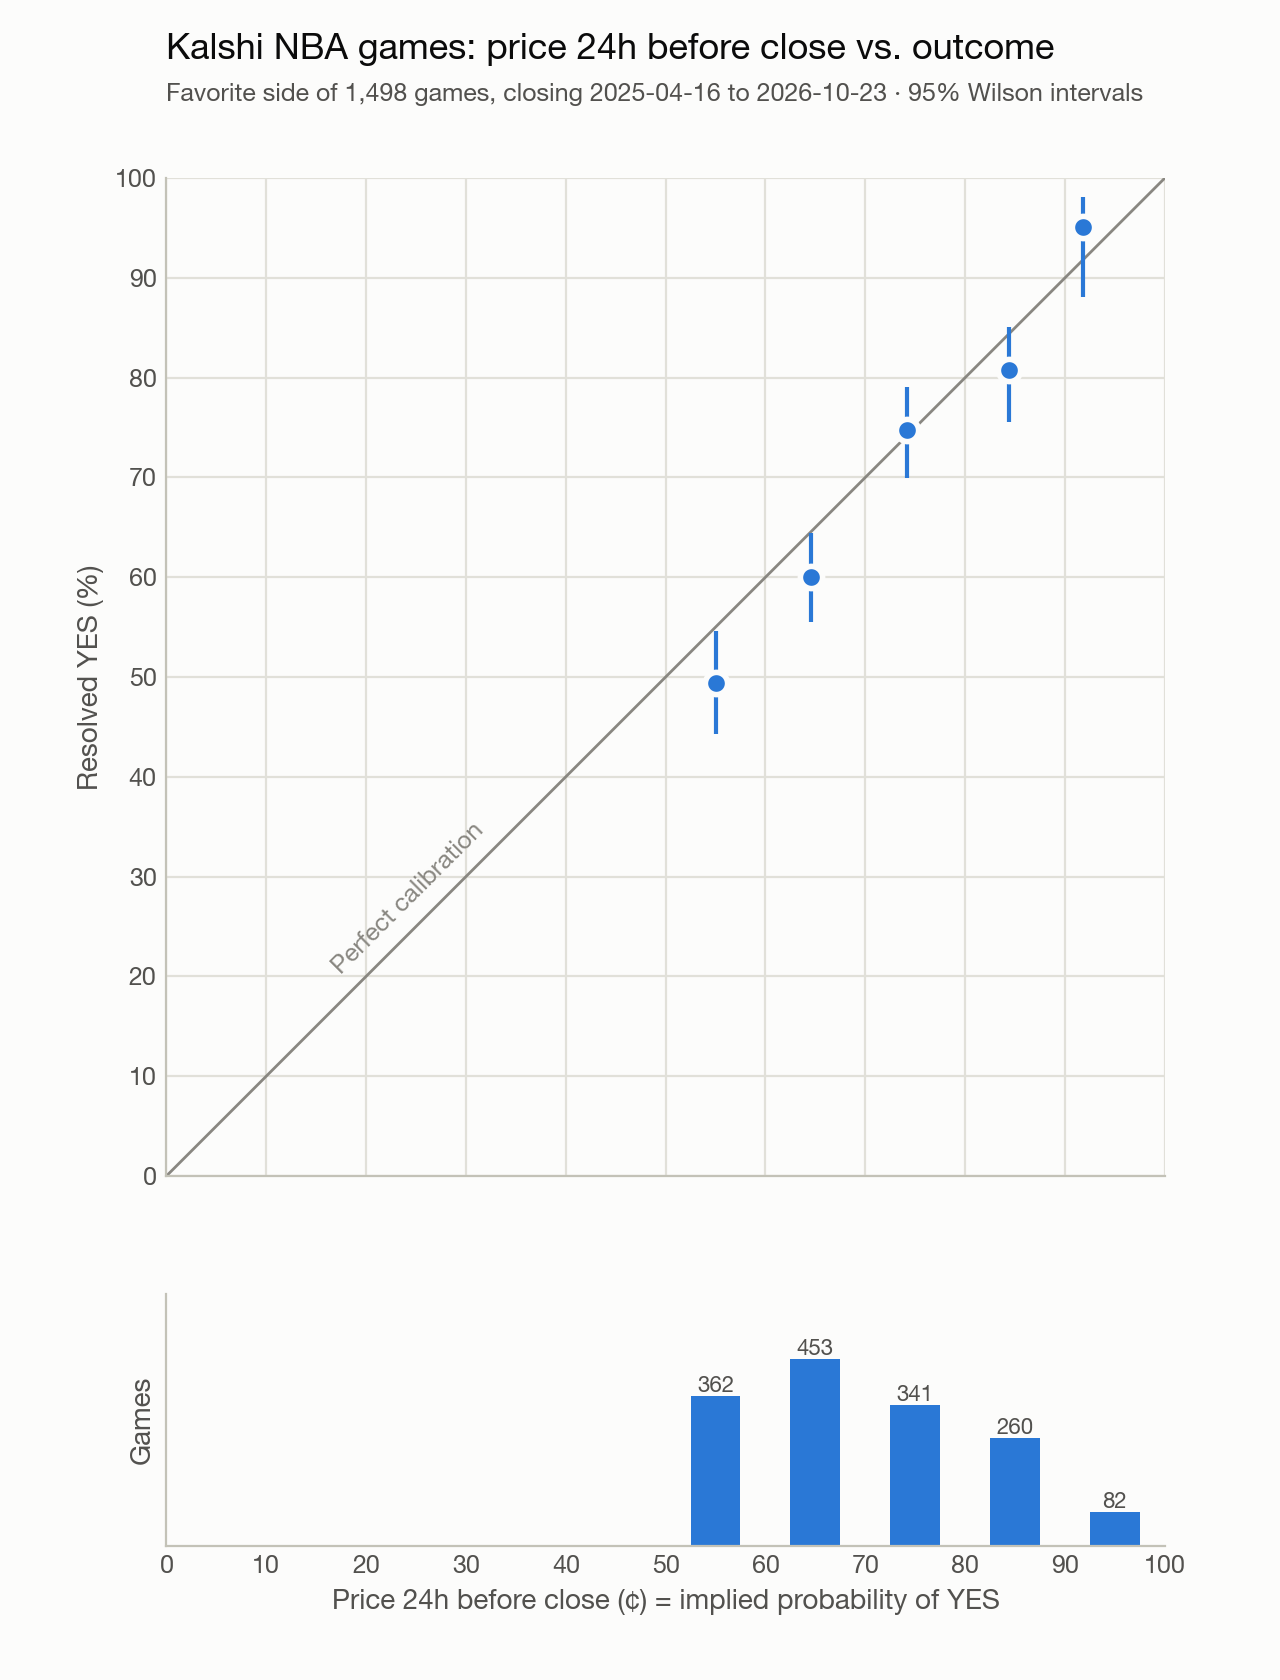

Data behind this chart, as committed beside it:
bin, bin_low, n, events, yes, avg_price, yes_rate, ci_low, ci_high, gap_pts, price_in_ci
50-59¢, 50, 362, 362, 179, 0.5505, 0.4945, 0.4433, 0.5458, -5.605, False
60-69¢, 60, 453, 453, 272, 0.6454, 0.6004, 0.5547, 0.6445, -4.494, False
70-79¢, 70, 341, 341, 255, 0.7422, 0.7478, 0.6991, 0.791, 0.5572, True
80-89¢, 80, 260, 260, 210, 0.8442, 0.8077, 0.7554, 0.851, -3.654, True
90-99¢, 90, 82, 82, 78, 0.9183, 0.9512, 0.8812, 0.9809, 3.293, True
